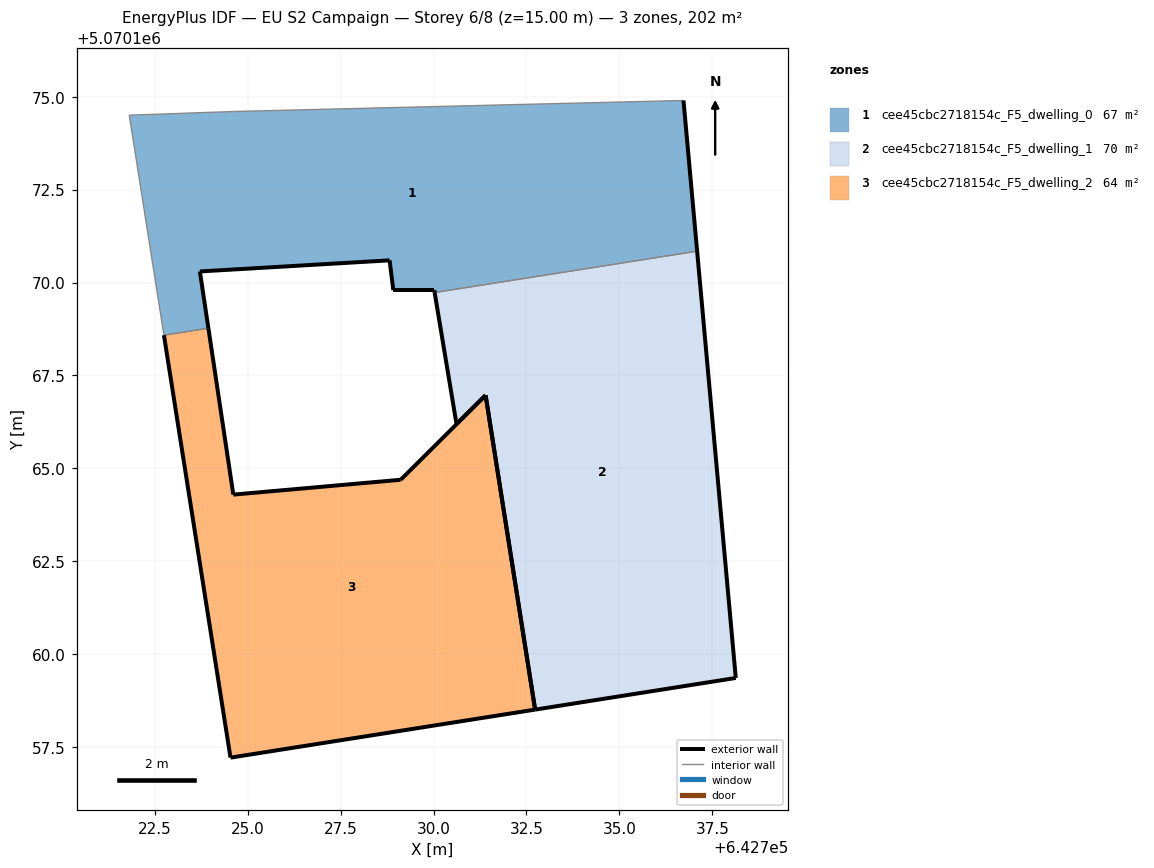
=== STOREY PLAN SPEC (per zone: floor XY polygon, exterior-wall plan segments, windows/doors) ===
zone 1: cee45cbc2718154c_F5_dwelling_0  (67.2 m²)
  floor: (642737.09, 5070170.84) (642736.72, 5070174.90) (642724.61, 5070174.60) (642721.81, 5070174.50) (642722.75, 5070168.58) (642723.94, 5070168.77) (642723.71, 5070170.30) (642728.82, 5070170.60) (642728.92, 5070169.80) (642730.02, 5070169.80) (642730.03, 5070169.73)
  exterior wall: (642730.03, 5070169.73) – (642730.02, 5070169.80)  [0.1 m]
  exterior wall: (642730.02, 5070169.80) – (642728.92, 5070169.80)  [1.1 m]
  exterior wall: (642728.92, 5070169.80) – (642728.82, 5070170.60)  [0.8 m]
  exterior wall: (642728.82, 5070170.60) – (642723.71, 5070170.30)  [5.1 m]
  exterior wall: (642723.71, 5070170.30) – (642723.94, 5070168.77)  [1.5 m]
  exterior wall: (642736.72, 5070174.90) – (642737.09, 5070170.84)  [4.1 m]
  interior walls: 5
zone 2: cee45cbc2718154c_F5_dwelling_1  (70.2 m²)
  floor: (642738.13, 5070159.36) (642737.09, 5070170.84) (642730.03, 5070169.73) (642730.62, 5070166.19) (642731.40, 5070166.97) (642732.73, 5070158.51)
  floor: (642738.13, 5070159.36) (642732.73, 5070158.51) (642732.73, 5070158.51)
  floor: (642730.62, 5070166.19) (642730.62, 5070166.19) (642730.61, 5070166.19)
  exterior wall: (642731.40, 5070166.97) – (642730.61, 5070166.19)  [1.1 m]
  exterior wall: (642730.61, 5070166.19) – (642730.62, 5070166.19)  [0.0 m]
  exterior wall: (642730.62, 5070166.19) – (642730.03, 5070169.73)  [3.6 m]
  exterior wall: (642737.09, 5070170.84) – (642738.13, 5070159.36)  [11.5 m]
  exterior wall: (642738.13, 5070159.36) – (642732.73, 5070158.51)  [5.5 m]
  exterior wall: (642732.73, 5070158.51) – (642731.40, 5070166.97)  [8.6 m]
  interior walls: 1
zone 3: cee45cbc2718154c_F5_dwelling_2  (64.3 m²)
  floor: (642732.73, 5070158.51) (642731.40, 5070166.97) (642730.62, 5070166.19) (642729.11, 5070164.69) (642724.61, 5070164.29) (642723.94, 5070168.77) (642722.75, 5070168.58) (642724.54, 5070157.22)
  exterior wall: (642723.94, 5070168.77) – (642724.61, 5070164.29)  [4.5 m]
  exterior wall: (642724.61, 5070164.29) – (642729.11, 5070164.69)  [4.5 m]
  exterior wall: (642729.11, 5070164.69) – (642730.62, 5070166.19)  [2.1 m]
  exterior wall: (642730.62, 5070166.19) – (642731.40, 5070166.97)  [1.1 m]
  exterior wall: (642732.73, 5070158.51) – (642724.54, 5070157.22)  [8.3 m]
  exterior wall: (642724.54, 5070157.22) – (642722.75, 5070168.58)  [11.5 m]
  exterior wall: (642731.40, 5070166.97) – (642732.73, 5070158.51)  [8.6 m]
  interior walls: 1

=== DERIVED (storey summary) ===
Building: EU S2 Campaign
Storey: 6 of 8  (floor level z = 15.00 m)
Storey gross floor area: 201.7 m²
Zones on this storey: 3
  - cee45cbc2718154c_F5_dwelling_0: floor 67.2 m²; exterior wall 12.7 m (38.1 m²); WWR 0.0%
  - cee45cbc2718154c_F5_dwelling_1: floor 70.2 m²; exterior wall 30.3 m (90.8 m²); WWR 0.0%
  - cee45cbc2718154c_F5_dwelling_2: floor 64.3 m²; exterior wall 40.6 m (121.9 m²); WWR 0.0%
Zone adjacency (shared interzone walls):
  - cee45cbc2718154c_F5_dwelling_0 ↔ cee45cbc2718154c_F5_dwelling_1
  - cee45cbc2718154c_F5_dwelling_0 ↔ cee45cbc2718154c_F5_dwelling_2